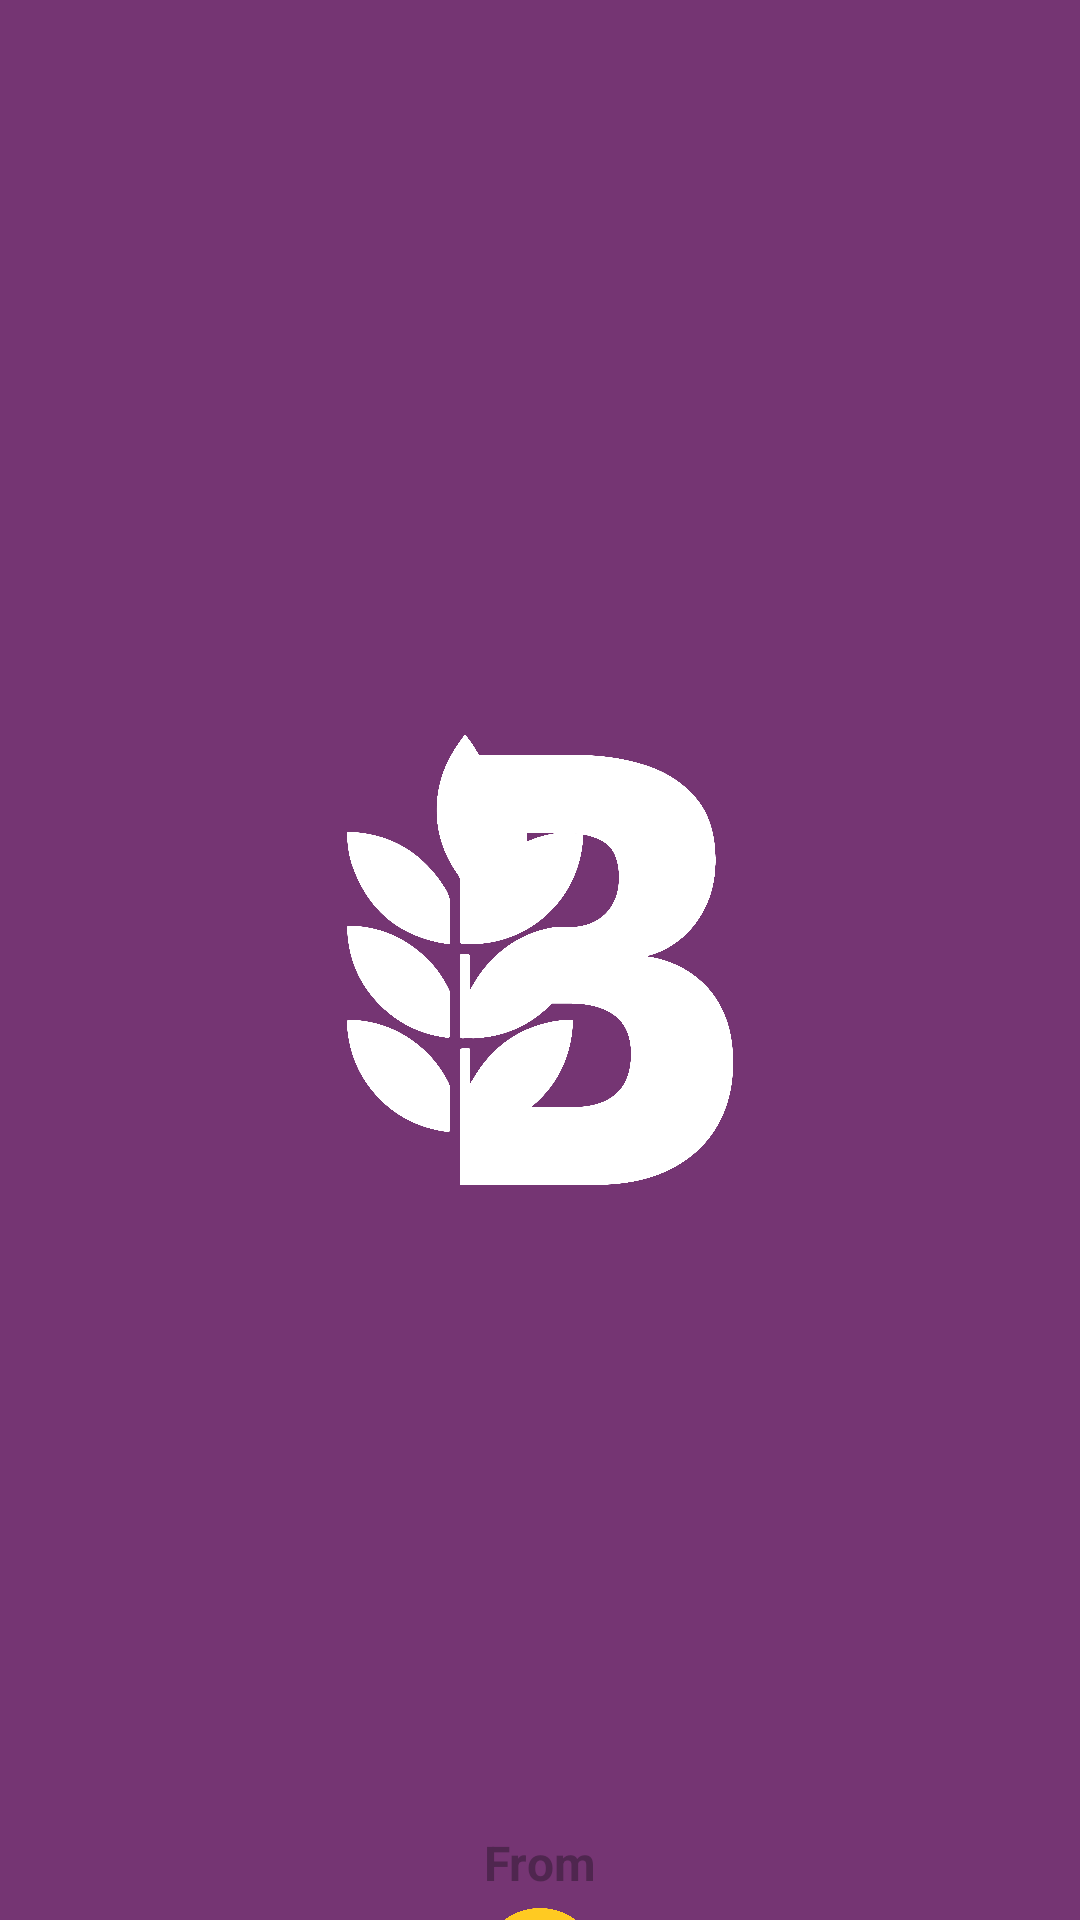

This screen was rendered from an Android layout file. Write that file and the resources it references.
<!-- AndroidManifest.xml: application theme Theme.BitasteApp -->
<!-- res/layout/fragment_splash_screen.xml -->
<?xml version="1.0" encoding="utf-8"?>
<androidx.constraintlayout.motion.widget.MotionLayout xmlns:android="http://schemas.android.com/apk/res/android"
    xmlns:app="http://schemas.android.com/apk/res-auto"
    xmlns:tools="http://schemas.android.com/tools"
    android:layout_width="match_parent"
    android:layout_height="match_parent"
    app:layoutDescription="@xml/fragment_splash_screen_scene"
    tools:context=".presentation.splashscreen.FragmentSplashScreen">

    <androidx.constraintlayout.widget.ConstraintLayout
        android:id="@+id/backgroundLayout"
        android:layout_width="200dp"
        android:layout_height="200dp"
        android:background="@drawable/bg_animation_logo"
        app:layout_constraintBottom_toBottomOf="parent"
        app:layout_constraintEnd_toEndOf="parent"
        app:layout_constraintStart_toStartOf="parent"
        app:layout_constraintTop_toTopOf="parent" />

    <com.google.android.material.imageview.ShapeableImageView
        android:id="@+id/logo_bitaste_ori"
        android:layout_width="150dp"
        android:layout_height="150dp"
        android:src="@drawable/logo"
        app:layout_constraintBottom_toBottomOf="parent"
        app:layout_constraintEnd_toEndOf="parent"
        app:layout_constraintStart_toStartOf="parent"
        app:layout_constraintTop_toTopOf="parent" />
    <com.google.android.material.imageview.ShapeableImageView
        android:id="@+id/logo_bitaste_white"
        android:layout_width="150dp"
        android:layout_height="150dp"
        android:src="@drawable/logo"
        android:tint="@color/white"
        app:layout_constraintBottom_toBottomOf="parent"
        app:layout_constraintEnd_toEndOf="parent"
        app:layout_constraintStart_toStartOf="parent"
        app:layout_constraintTop_toTopOf="parent" />

    <com.google.android.material.textview.MaterialTextView
        android:id="@+id/materialTextView"
        android:layout_width="wrap_content"
        android:layout_height="wrap_content"
        android:layout_marginTop="610dp"
        android:text="@string/from"
        android:textColor="@color/ungu_tua"
        android:textSize="16sp"
        android:textStyle="bold"
        app:layout_constraintEnd_toEndOf="parent"
        app:layout_constraintStart_toStartOf="parent"
        app:layout_constraintTop_toTopOf="parent" />

    <com.google.android.material.imageview.ShapeableImageView
        android:id="@+id/shapeableImageView2"
        android:layout_width="40dp"
        android:layout_height="40dp"
        android:layout_marginTop="636dp"
        android:src="@drawable/logo_farhan"
        app:layout_constraintEnd_toEndOf="parent"
        app:layout_constraintStart_toStartOf="parent"
        app:layout_constraintTop_toTopOf="parent" />

</androidx.constraintlayout.motion.widget.MotionLayout>
<!-- resources referenced by this layout -->
<resources>
  <color name="ungu_tua">#4F264F</color>
  <color name="white">#FFFFFFFF</color>
  <!-- drawable bg_animation_logo (drawable) -->
  <?xml version="1.0" encoding="utf-8"?>
  <shape xmlns:android="http://schemas.android.com/apk/res/android">
      <solid android:color="#753573"/>
      <corners android:radius="500dp"/>
  
  </shape>
  <!-- drawable logo: png bitmap (drawable, 233450 bytes) -->
  <!-- drawable logo_farhan: png bitmap (drawable, 59515 bytes) -->
  <string name="from">From</string>
  <style name="Theme.BitasteApp" parent="Base.Theme.BitasteApp" />
  <style name="Base.Theme.BitasteApp" parent="Theme.Material3.DayNight.NoActionBar">
          
          
          <item name="colorPrimary">@color/ungu_muda</item>
      </style>
  <color name="ungu_muda">#753573</color>
</resources>
